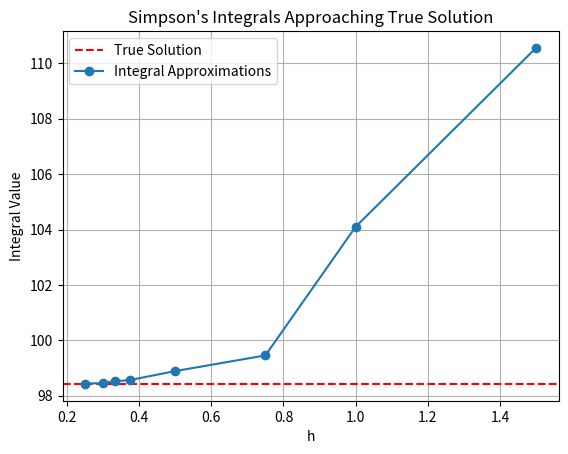

Write the Python code that produced this figure.
from math import *
import numpy as np
import matplotlib.pyplot as plt

true_sol = 98.42768461593835 # the true solution to the integral, what will be the base for comparison later

def simpint(x, fx):
    I = 0
    h = [x[i + 1] - x[i] for i in range(len(x) - 1)]

    if len(x) != len(fx):
        raise Exception('Both inputs, x and f(x), must be the same lengeth')
    if len(x) not in (3, 4):
        raise Exception('There are less than 3 or more than 4 data point given, input only 3 or 4 values for input 1')
    if not (isinstance(x, list) and isinstance(fx, list)):
        raise Exception('Ensure that your inputs are vectors/lists')
    if all(seg_length != h[0] for seg_length in h):
        raise Exception('Ensure that h ()')
    if len(x) == 1:
        return I # If there is only one data point, I cannot integrate and the result will be 0

    if len(x) == 3: # use simpsons 1/3 rule
        I = h[0]/3 * (fx[0] + 4 * fx[1] + fx[2])
    elif len(x) == 4: # use simpsons 3/8 rule
        I = ((3*h[0])/8) * ((fx[0] + 3 * fx[1] + 3 * fx[2] + fx[3]))

    return I


def fun(x):
    return [(i ** 2) * exp(i) for i in x]

h15 = [0, 1.5, 3]
Ih15 = simpint(h15, fun(h15)) # done

h1 = [0, 1, 2, 3]
Ih1 = simpint(h1, fun(h1)) # done

h75 = [0, .75, 1.5, 2.25, 3.0]
Ih75 = (simpint(h75[0:3],fun(h75[0:3])) + 
        simpint(h75[2:], fun(h75[2:]))) # done

h05 = [0, .5, 1, 1.5, 2, 2.5, 3.0]
Ih05 = (simpint(h05[0:4], fun(h05[0:4])) + 
        simpint(h05[3:], fun(h05[3:]))) # done

h0375 = [0, .375, .75, 1.125, 1.5, 1.875, 2.25, 2.625, 3]
Ih0375 = (simpint(h0375[0:4], fun(h0375[0:4])) + 
          simpint(h0375[3:6], fun(h0375[3:6])) + 
          simpint(h0375[5:], fun(h0375[5:])))

h33_ = [0, 1/3, 2/3, 1, 4/3, 5/3, 2, 7/3, 8/3, 3]
Ih33_ = (simpint(h33_[0:4], fun(h33_[0:4])) + 
         simpint(h33_[3:7], fun(h33_[3:7])) + 
         simpint(h33_[6:], fun(h33_[6:])))

h03 = [0, .3, .6, .9, 1.2, 1.5, 1.8, 2.1, 2.4, 2.7, 3.0]
Ih03 = (simpint(h03[0:3], fun(h03[0:3])) +
        simpint(h03[2:5], fun(h03[2:5])) +
        simpint(h03[4:7], fun(h03[4:7])) +
        simpint(h03[6:9], fun(h03[6:9])) +
        simpint(h03[8:], fun(h03[8:])))

h025 = [0, .25, .5, .75, 1, 1.25, 1.5, 1.75, 2, 2.25, 2.5, 2.75, 3.0]
Ih025 = (simpint(h025[0:3], fun(h025[0:3])) +
        simpint(h025[2:5], fun(h025[2:5])) +
        simpint(h025[4:7], fun(h025[4:7])) +
        simpint(h025[6:9], fun(h025[6:9])) +
        simpint(h025[8:11], fun(h025[8:11])) +
        simpint(h025[10:], fun(h025[10:])))

# Define the h values and corresponding Ih values
h_values = [1.5, 1, 0.75, 0.5, 0.375, 1/3, 0.3, 0.25]
Ih_values = [Ih15, Ih1, Ih75, Ih05, Ih0375, Ih33_, Ih03, Ih025]

# Plot the true solution as a horizontal line
plt.axhline(y=true_sol, color='r', linestyle='--', label='True Solution')

# Plot the integral approximations
plt.plot(h_values, Ih_values, marker='o', linestyle='-', label='Integral Approximations')

plt.xlabel('h')
plt.ylabel('Integral Value')
plt.title("Simpson's Integrals Approaching True Solution")
plt.legend()
plt.grid(True)
plt.show()


# task 3c below
I_task_c = simpint([0, .05, .1],[40, 37.5, 43]) + simpint([.1, .15, .2, .25], [43, 52, 60, 55])
print(I_task_c)
